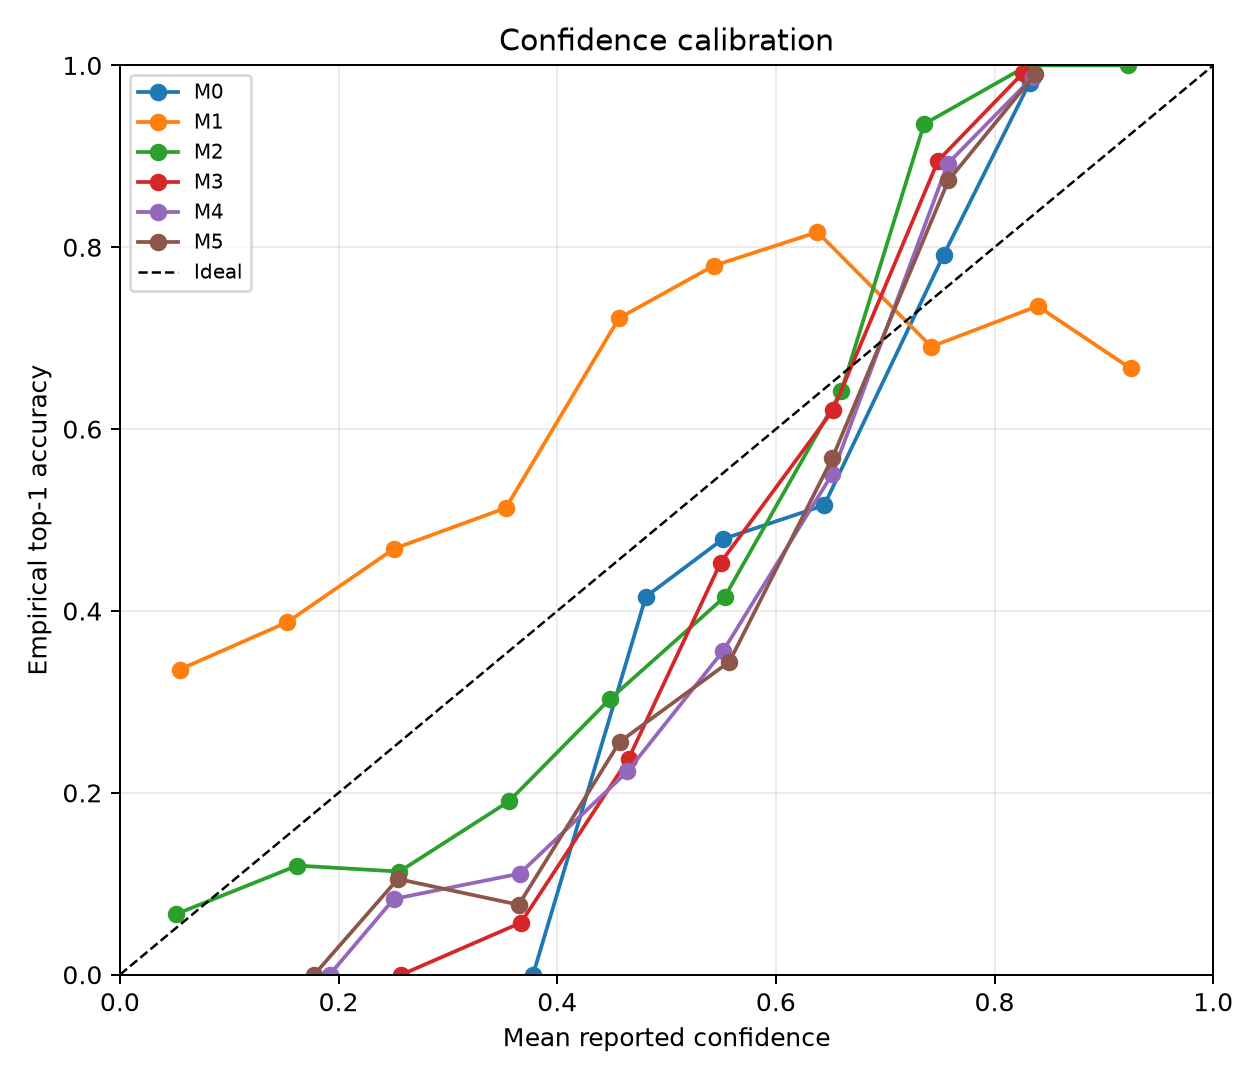

Data behind this chart, as committed beside it:
method, confidence_bin_lower, confidence_bin_upper, count, mean_confidence, empirical_accuracy, absolute_calibration_error
M0 Spatial-only UOT, 0.3, 0.4, 2, 0.3779, 0.0, 0.3779
M0 Spatial-only UOT, 0.4, 0.5, 89, 0.4811, 0.4157, 0.06533
M0 Spatial-only UOT, 0.5, 0.6, 812, 0.5515, 0.4791, 0.07244
M0 Spatial-only UOT, 0.6, 0.7, 645, 0.6442, 0.5163, 0.1279
M0 Spatial-only UOT, 0.7, 0.8, 759, 0.7535, 0.7918, 0.03829
M0 Spatial-only UOT, 0.8, 0.9, 420, 0.832, 0.981, 0.1489
M1 Regional NCC only, 0.0, 0.1, 149, 0.05457, 0.3356, 0.281
M1 Regional NCC only, 0.1, 0.2, 209, 0.1529, 0.3876, 0.2346
M1 Regional NCC only, 0.2, 0.3, 333, 0.2508, 0.4685, 0.2177
M1 Regional NCC only, 0.3, 0.4, 376, 0.353, 0.5133, 0.1603
M1 Regional NCC only, 0.4, 0.5, 734, 0.4565, 0.7221, 0.2655
M1 Regional NCC only, 0.5, 0.6, 549, 0.5429, 0.7796, 0.2367
M1 Regional NCC only, 0.6, 0.7, 240, 0.638, 0.8167, 0.1786
M1 Regional NCC only, 0.7, 0.8, 97, 0.7422, 0.6907, 0.05148
M1 Regional NCC only, 0.8, 0.9, 34, 0.8394, 0.7353, 0.1041
M1 Regional NCC only, 0.9, 1.0, 6, 0.9246, 0.6667, 0.258
M2 Fingerprint nearest candidate, 0.0, 0.1, 15, 0.05148, 0.06667, 0.01518
M2 Fingerprint nearest candidate, 0.1, 0.2, 25, 0.1622, 0.12, 0.04218
M2 Fingerprint nearest candidate, 0.2, 0.3, 97, 0.2557, 0.1134, 0.1423
M2 Fingerprint nearest candidate, 0.3, 0.4, 210, 0.3556, 0.1905, 0.1652
M2 Fingerprint nearest candidate, 0.4, 0.5, 439, 0.448, 0.303, 0.145
M2 Fingerprint nearest candidate, 0.5, 0.6, 219, 0.5532, 0.4155, 0.1377
M2 Fingerprint nearest candidate, 0.6, 0.7, 785, 0.66, 0.642, 0.01794
M2 Fingerprint nearest candidate, 0.7, 0.8, 868, 0.7356, 0.9355, 0.1999
M2 Fingerprint nearest candidate, 0.8, 0.9, 56, 0.8304, 1.0, 0.1696
M2 Fingerprint nearest candidate, 0.9, 1.0, 13, 0.9221, 1.0, 0.07791
M3 Fingerprint + UOT, 0.2, 0.3, 10, 0.2574, 0.0, 0.2574
M3 Fingerprint + UOT, 0.3, 0.4, 35, 0.3668, 0.05714, 0.3096
M3 Fingerprint + UOT, 0.4, 0.5, 320, 0.4652, 0.2375, 0.2277
M3 Fingerprint + UOT, 0.5, 0.6, 671, 0.5494, 0.4531, 0.09633
M3 Fingerprint + UOT, 0.6, 0.7, 504, 0.6523, 0.621, 0.03125
M3 Fingerprint + UOT, 0.7, 0.8, 822, 0.7484, 0.8954, 0.147
M3 Fingerprint + UOT, 0.8, 0.9, 365, 0.8261, 0.9918, 0.1657
M4 Fingerprint + graph + UOT, 0.1, 0.2, 5, 0.1918, 0.0, 0.1918
M4 Fingerprint + graph + UOT, 0.2, 0.3, 12, 0.2506, 0.08333, 0.1673
M4 Fingerprint + graph + UOT, 0.3, 0.4, 36, 0.3656, 0.1111, 0.2545
M4 Fingerprint + graph + UOT, 0.4, 0.5, 179, 0.4642, 0.2235, 0.2407
M4 Fingerprint + graph + UOT, 0.5, 0.6, 407, 0.5518, 0.3563, 0.1956
M4 Fingerprint + graph + UOT, 0.6, 0.7, 472, 0.6517, 0.5508, 0.1009
M4 Fingerprint + graph + UOT, 0.7, 0.8, 815, 0.7572, 0.892, 0.1348
M4 Fingerprint + graph + UOT, 0.8, 0.9, 801, 0.8352, 0.9875, 0.1523
M5 Full contextual graph-UOT, 0.1, 0.2, 2, 0.1777, 0.0, 0.1777
M5 Full contextual graph-UOT, 0.2, 0.3, 19, 0.2542, 0.1053, 0.149
M5 Full contextual graph-UOT, 0.3, 0.4, 52, 0.3648, 0.07692, 0.2878
M5 Full contextual graph-UOT, 0.4, 0.5, 160, 0.4573, 0.2562, 0.201
M5 Full contextual graph-UOT, 0.5, 0.6, 337, 0.5575, 0.3442, 0.2133
M5 Full contextual graph-UOT, 0.6, 0.7, 449, 0.6515, 0.5679, 0.08362
M5 Full contextual graph-UOT, 0.7, 0.8, 798, 0.7578, 0.8734, 0.1157
M5 Full contextual graph-UOT, 0.8, 0.9, 910, 0.8369, 0.9901, 0.1532
